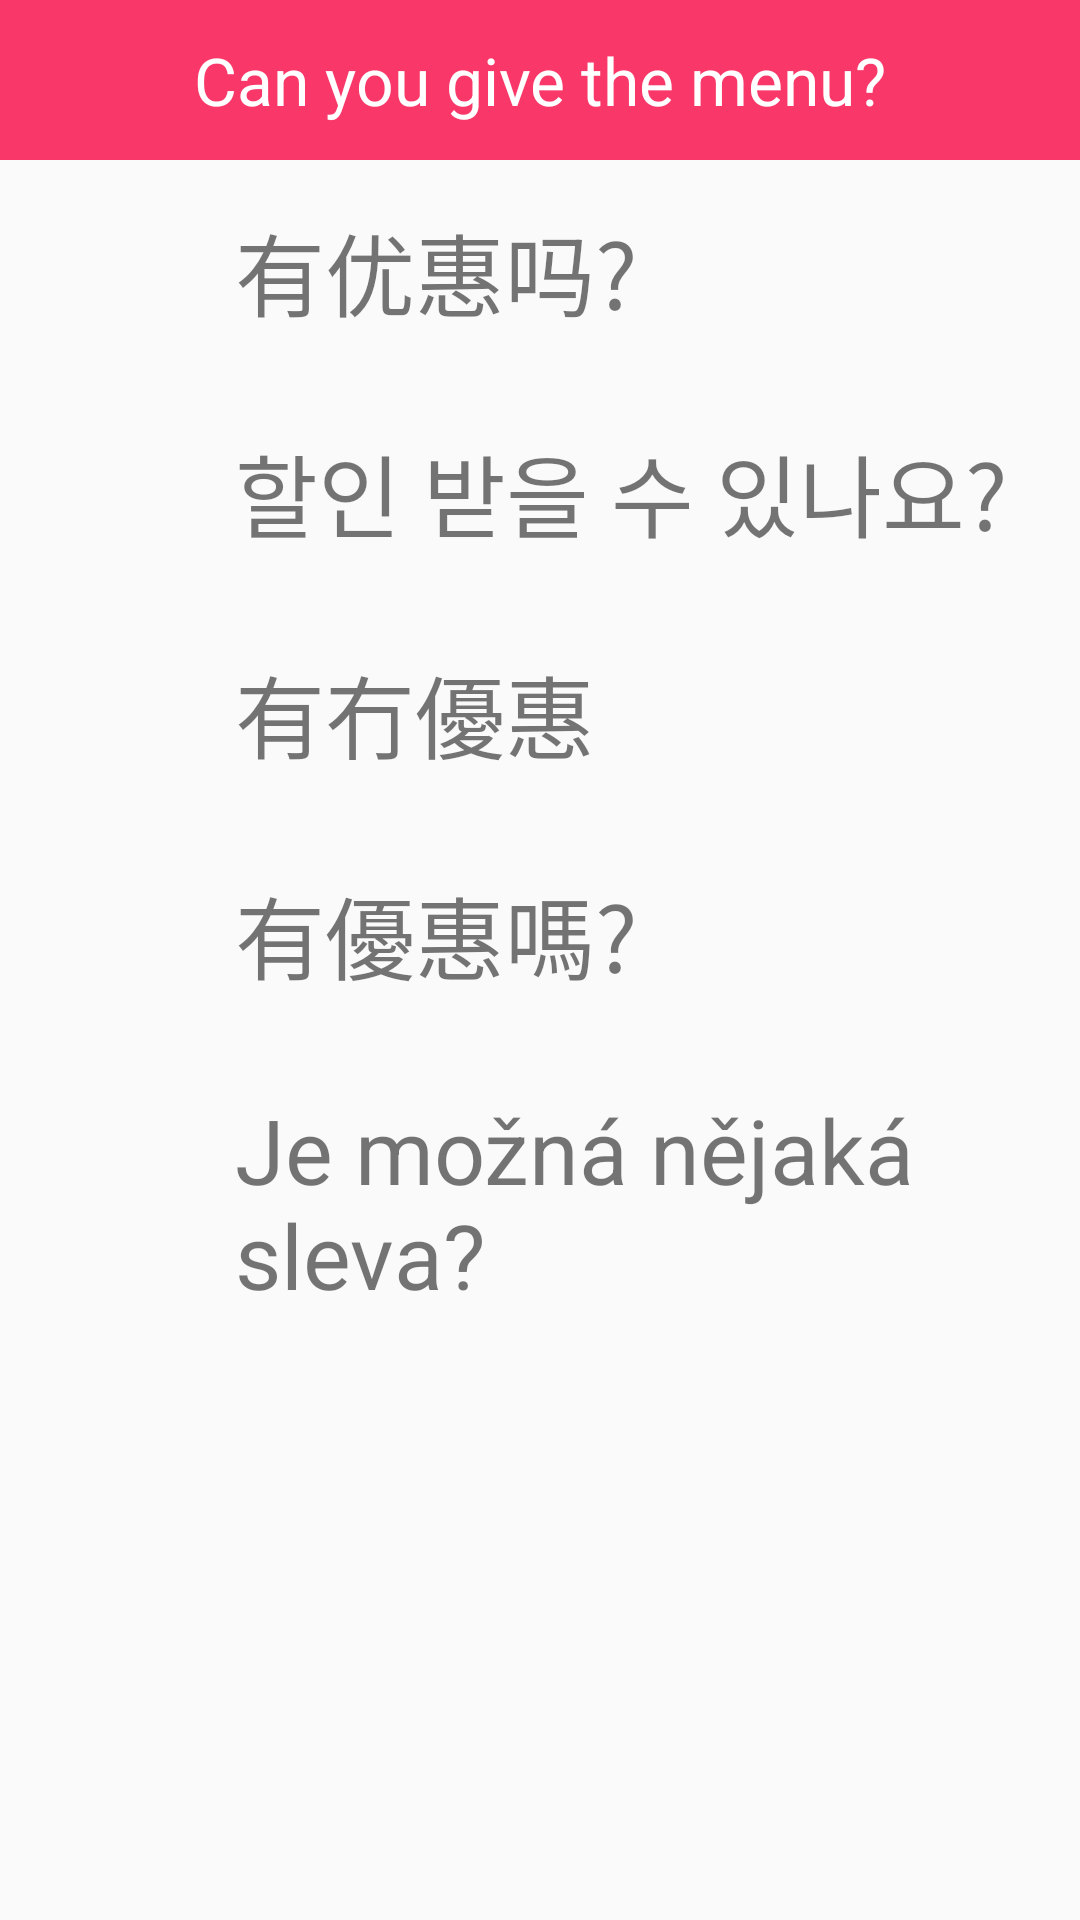

The Android layout XML behind this screen, and the referenced resources:
<!-- AndroidManifest.xml: application theme Theme.AppCompat.Light.NoActionBar -->
<!-- res/layout/activity_shopfoodmenu4.xml -->
<ScrollView
    xmlns:android="http://schemas.android.com/apk/res/android"
    xmlns:tools="http://schemas.android.com/tools"
    android:layout_width="match_parent"
    android:layout_height="match_parent"
    tools:context="com.example.alab.myapplication.ShopFoodActivity">

    <LinearLayout

        android:layout_height="match_parent"
        android:layout_width="match_parent"
        android:orientation="vertical">

        <TextView
            style="@style/menu_title"
            android:text="Can you give the menu?"
            />


        <LinearLayout
            android:layout_height="wrap_content"
            android:layout_width="match_parent"
            android:orientation="horizontal">

            <ImageView
                android:id="@+id/btn_cn_13"
                style="@style/speaker"
                android:layout_weight="1"
                android:onClick="playSound" />

            <TextView
                style="@style/text"
                android:layout_weight="5"
                android:text="有优惠吗?" />

        </LinearLayout>


        <LinearLayout
            android:layout_height="wrap_content"
            android:layout_width="match_parent"
            android:orientation="horizontal">

            <ImageView
                android:id="@+id/btn_k_13"
                style="@style/speaker"
                android:layout_weight="1"
                android:onClick="playSound" />

            <TextView
                style="@style/text"
                android:layout_weight="5"
                android:text="할인 받을 수 있나요?" />

        </LinearLayout>

        <LinearLayout
            android:layout_height="wrap_content"
            android:layout_width="match_parent"
            android:orientation="horizontal">

            <ImageView
                android:id="@+id/btn_hk_13"
                style="@style/speaker"
                android:layout_weight="1"
                android:onClick="playSound" />

            <TextView
                style="@style/text"
                android:layout_weight="5"
                android:text="有冇優惠" />

        </LinearLayout>

        <LinearLayout
            android:layout_height="wrap_content"
            android:layout_width="match_parent"
            android:orientation="horizontal">

            <ImageView
                android:id="@+id/btn_tw_13"
                style="@style/speaker"
                android:layout_weight="1"
                android:onClick="playSound" />

            <TextView
                style="@style/text"
                android:layout_weight="5"
                android:text="有優惠嗎?" />

        </LinearLayout>

        <LinearLayout
            android:layout_height="wrap_content"
            android:layout_width="match_parent"
            android:orientation="horizontal">

            <ImageView
                android:id="@+id/btn_cz_13"
                style="@style/speaker"
                android:layout_weight="1"
                android:onClick="playSound" />

            <TextView
                style="@style/text"
                android:layout_weight="5"
                android:text="Je možná nějaká sleva?" />

        </LinearLayout>

    </LinearLayout>
</ScrollView>
<!-- resources referenced by this layout -->
<resources>
  <style name="menu_title">
          <item name="android:layout_width">match_parent</item>
          <item name="android:layout_height">wrap_content</item>
          <item name="android:background">#f93769</item>
          <item name="android:gravity">center_horizontal</item>
          <item name="android:padding">12dp</item>
          <item name="android:textAppearance">?android:attr/textAppearanceLarge</item>
  
          <item name="android:textColor">#FFFFfF</item>
          <item name="android:textSize">22sp</item>
      </style>
  <style name="speaker">
          <item name="android:layout_height">match_parent</item>
          <item name="android:layout_width">0dp</item>
          <item name="android:layout_margin">5dp</item>
          <item name="android:src">@drawable/speaker</item>
  
      </style>
  <style name="text">
          <item name="android:layout_width">0dp</item>
          <item name="android:layout_height">wrap_content</item>
          <item name="android:layout_margin">15dp</item>
          <item name="android:textSize">30sp</item>
          <item name="android:gravity">top</item>
      </style>
</resources>
